Photos from the image-classification dataset "images" in the GitHub repository sunyongke/woodRecognition. Its 21 classes are: Cassia siamea, Cinnamomum camphora, Dalbergia bariensis, Dalbergia cochinchinensis, Dalbergia fusca, Dalbergia latifolia, Dalbergia odorifera, Dalbergia oliveri, Diospyros ebenum, Excentrodendron hsienmu, Intsia spp, Mesua ferrea, Pterocarpus erinaceus, Pterocarpus indicus, Pterocarpus macrocarpus, Pterocarpus santalinus, Taiwania flousiana, Tectona grandis, Terminalia myriocarpa, Terminalia tomentosa, Xylia dolabriformis.

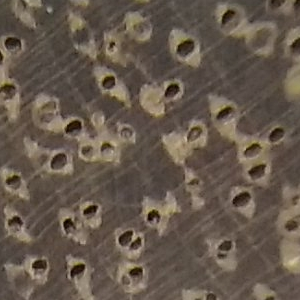
Label: Intsia spp

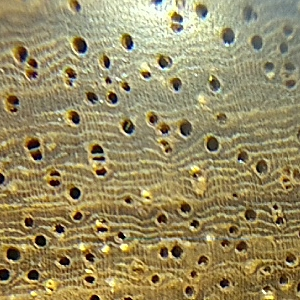
Label: Pterocarpus erinaceus

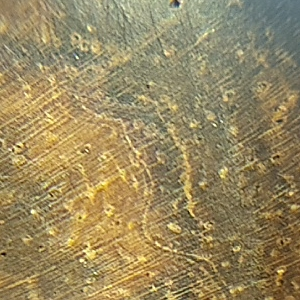
Label: Dalbergia odorifera

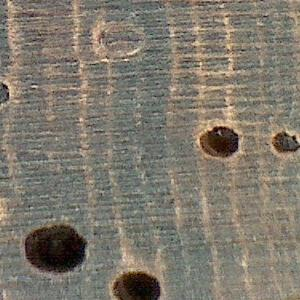
Label: Dalbergia oliveri

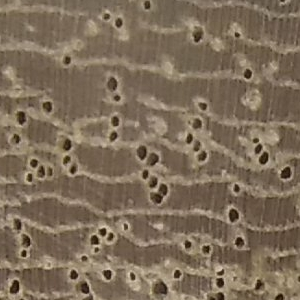
Label: Mesua ferrea

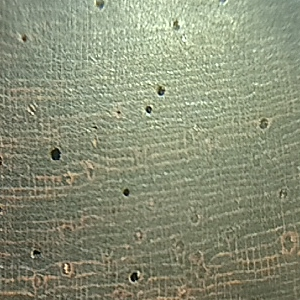
Label: Dalbergia bariensis
